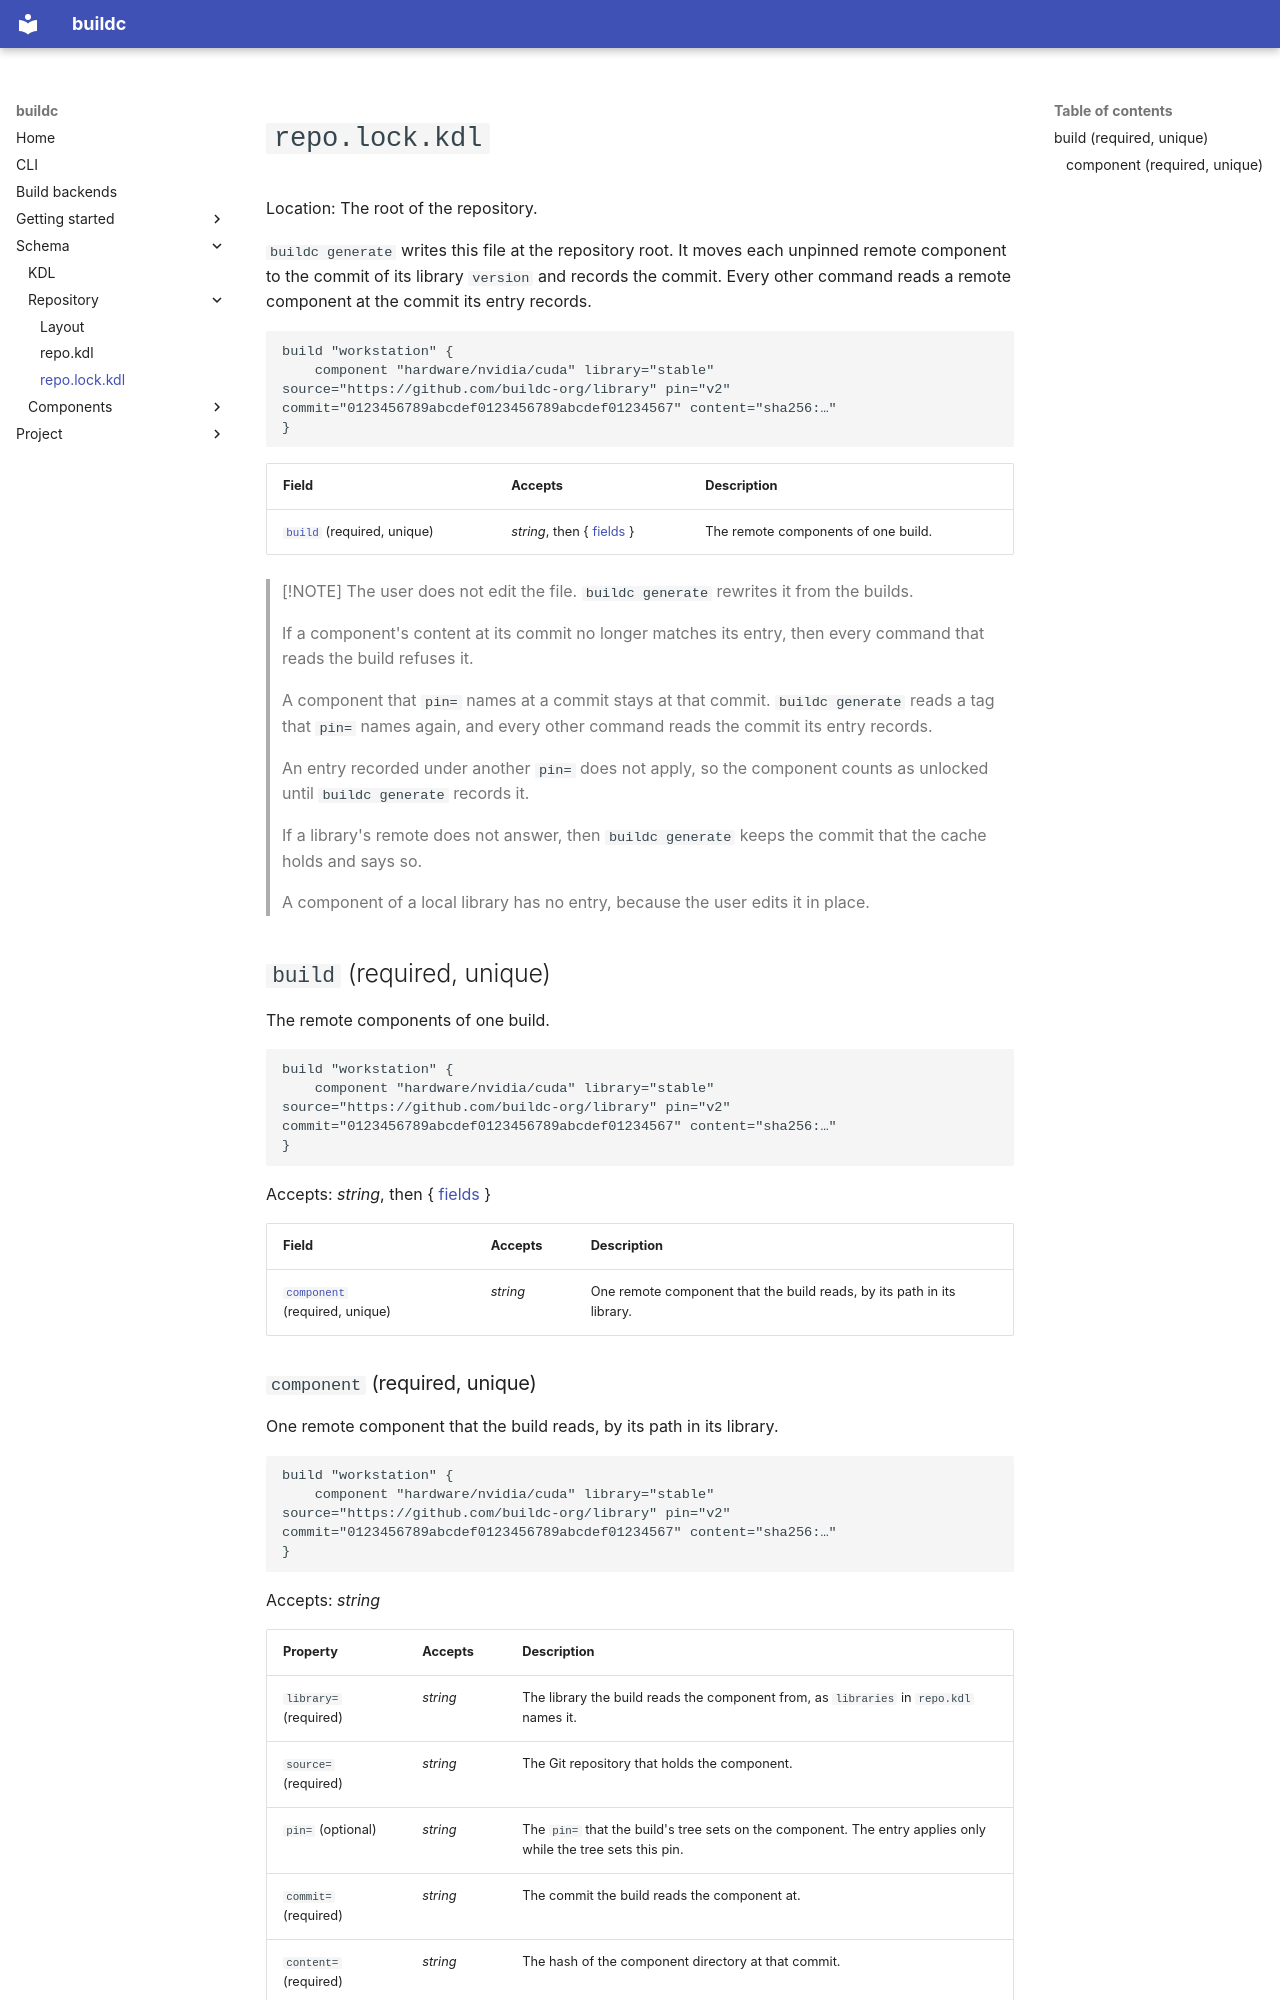

repository: buildc-org/buildc · page: schema/repo-lock/index.html · generator: mkdocs

<a id="repo.lock.kdl"></a>

# `repo.lock.kdl`

Location: The root of the repository.

`buildc generate` writes this file at the repository root. It moves each unpinned remote component to the commit of its library `version` and records the commit. Every other command reads a remote component at the commit its entry records.

```kdl
build "workstation" {
    component "hardware/nvidia/cuda" library="stable" source="https://github.com/buildc-org/library" pin="v2" commit="0123456789abcdef0123456789abcdef01234567" content="sha256:…"
}
```

| Field | Accepts | Description |
| --- | --- | --- |
| [`build`](#build) (required,&nbsp;unique) | *string*, then {&nbsp;[fields](#build-fields)&nbsp;} | The remote components of one build. |

> [!NOTE]
> The user does not edit the file. `buildc generate` rewrites it from the builds.
>
> If a component's content at its commit no longer matches its entry, then every command that reads the build refuses it.
>
> A component that `pin=` names at a commit stays at that commit. `buildc generate` reads a tag that `pin=` names again, and every other command reads the commit its entry records.
>
> An entry recorded under another `pin=` does not apply, so the component counts as unlocked until `buildc generate` records it.
>
> If a library's remote does not answer, then `buildc generate` keeps the commit that the cache holds and says so.
>
> A component of a local library has no entry, because the user edits it in place.

<a id="build"></a>

## `build` (required, unique)

The remote components of one build.

```kdl
build "workstation" {
    component "hardware/nvidia/cuda" library="stable" source="https://github.com/buildc-org/library" pin="v2" commit="0123456789abcdef0123456789abcdef01234567" content="sha256:…"
}
```

Accepts: *string*, then {&nbsp;[fields](#build-fields)&nbsp;}

<a id="build-fields"></a>

| Field | Accepts | Description |
| --- | --- | --- |
| [`component`](#build-component) (required,&nbsp;unique) | *string* | One remote component that the build reads, by its path in its library. |

<a id="build-component"></a>
